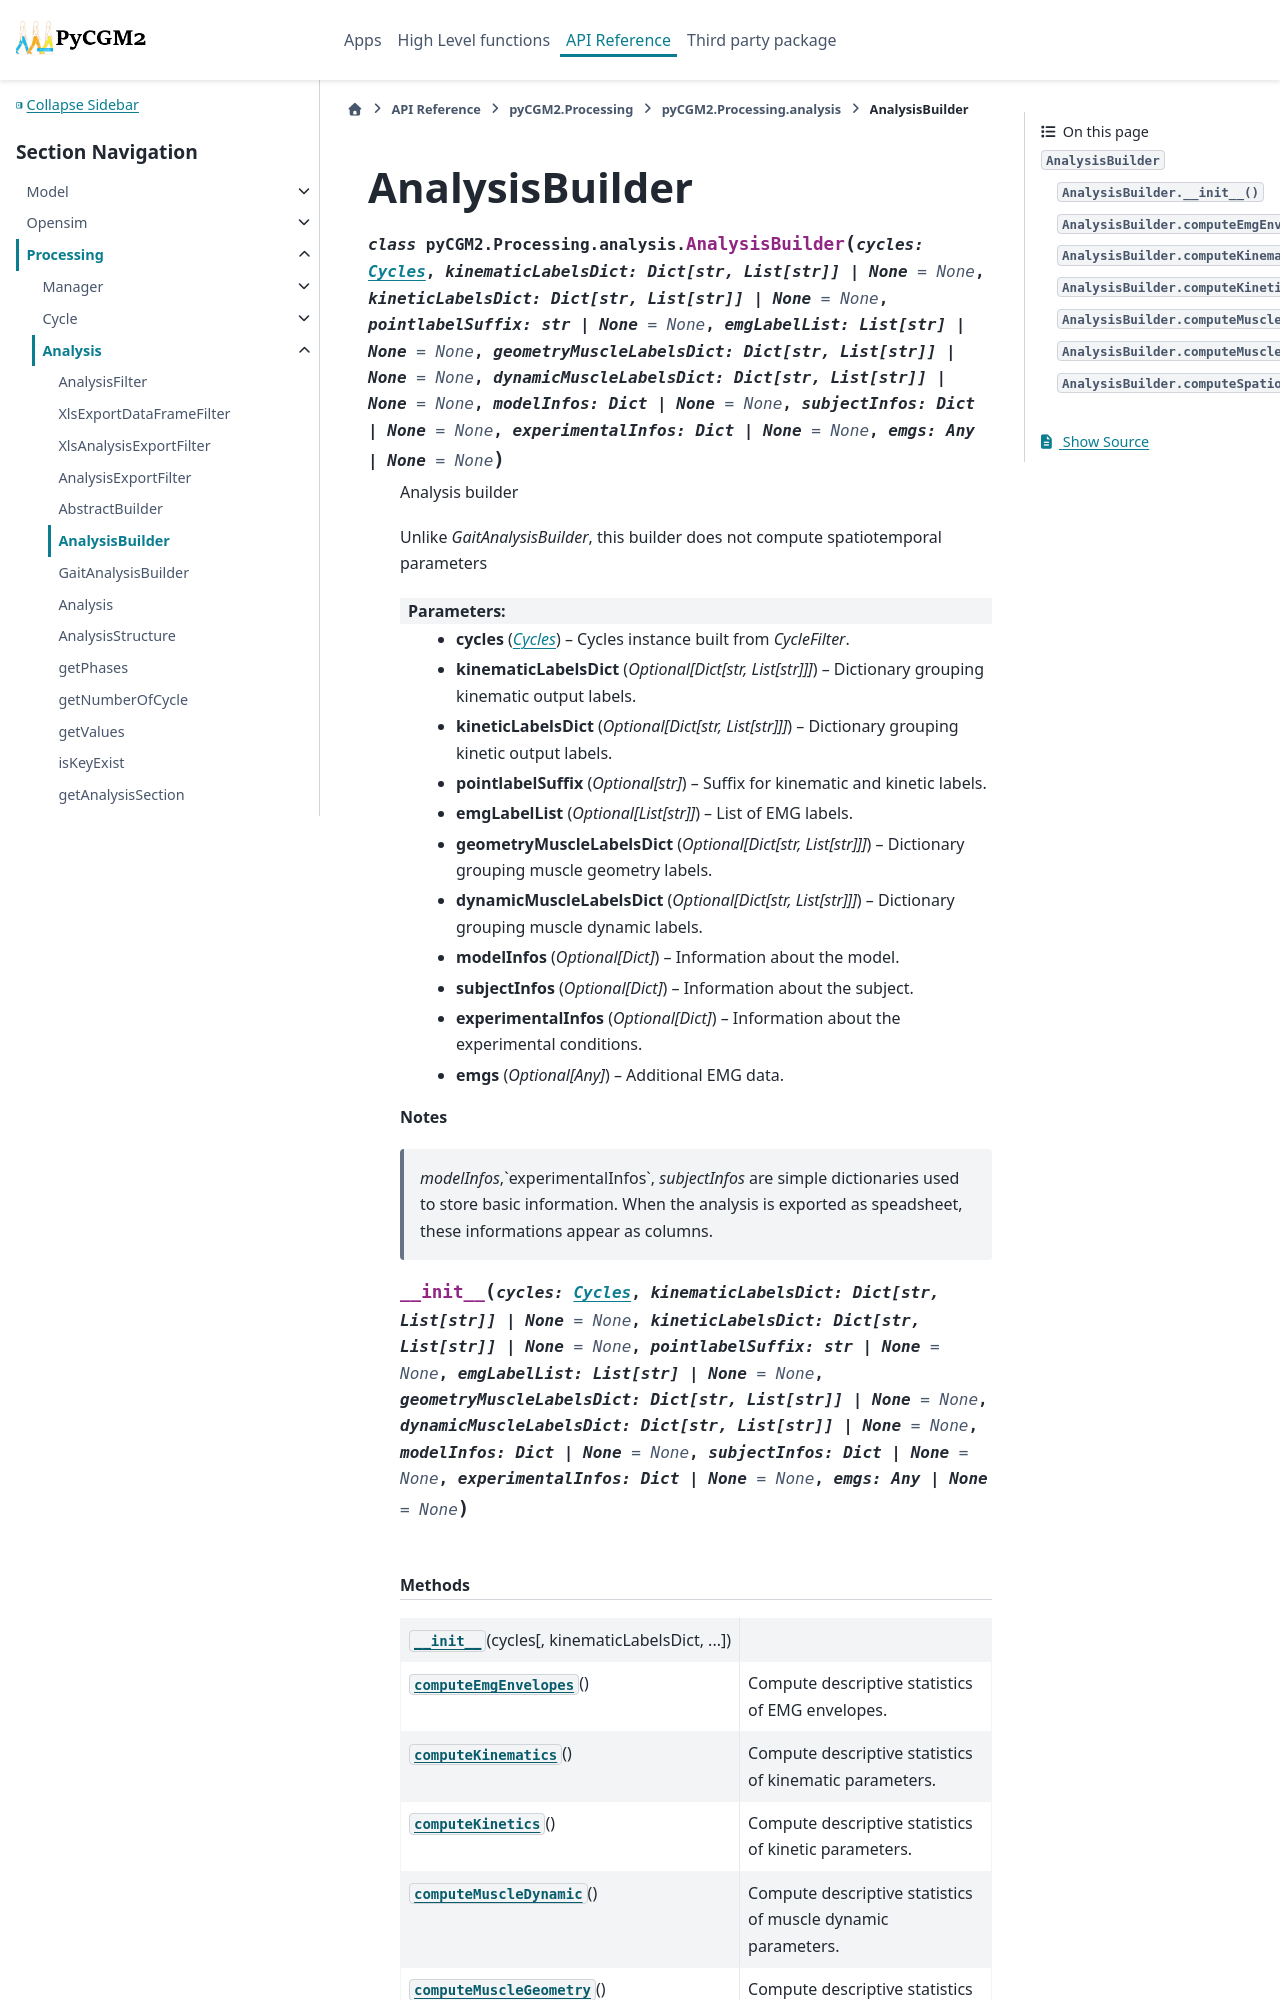

repository: pyCGM2/pyCGM2 · page: modules/processing/generated/pyCGM2.Processing.analysis.AnalysisBuilder.html · generator: sphinx

AnalysisBuilder
===============

.. currentmodule:: pyCGM2.Processing.analysis

.. autoclass:: AnalysisBuilder
   :members:

   
   .. automethod:: __init__

   
   .. rubric:: Methods

   .. autosummary::
   
      ~AnalysisBuilder.__init__
      ~AnalysisBuilder.computeEmgEnvelopes
